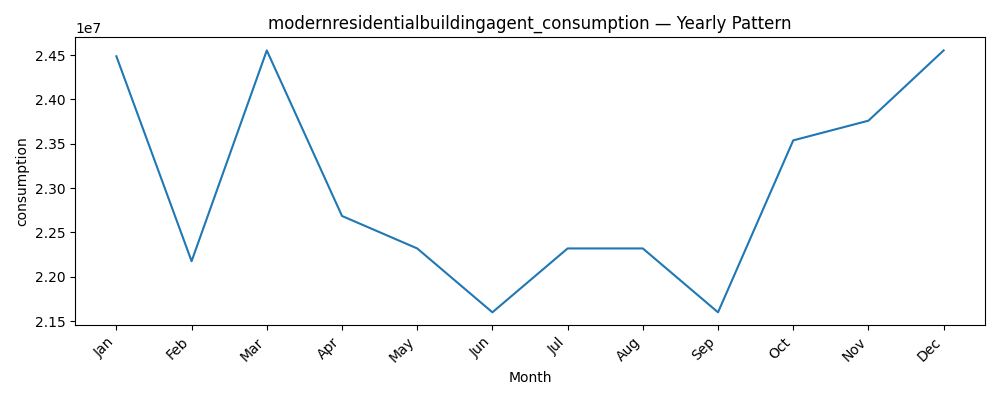

The file beside this chart, header and first rows:
datetime, consumption
1, 24486000
2, 22176000
3, 24552000
4, 22686000
5, 22320000
6, 21600000
7, 22320000
8, 22320000
9, 21600000
10, 23538000
11, 23760000
12, 24552000
